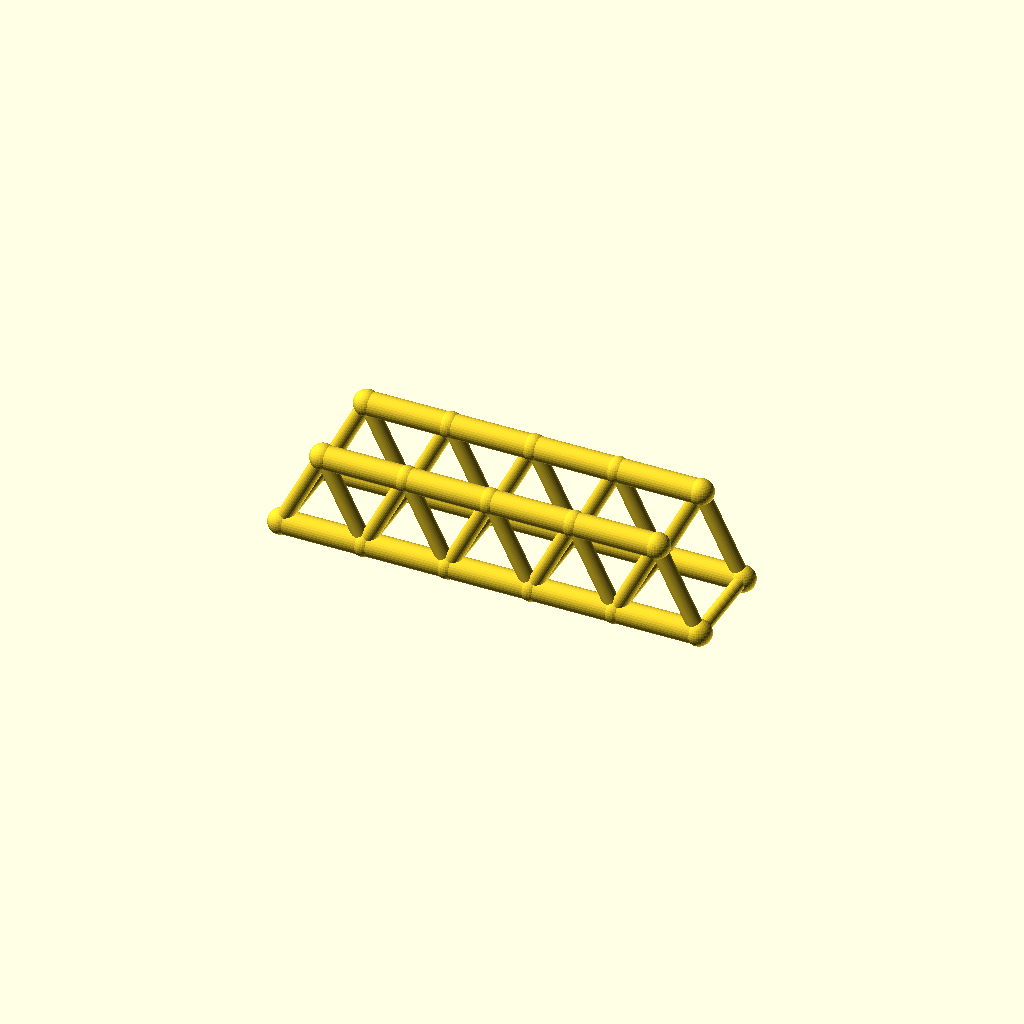
Cell 1 — every parameter at its default value.
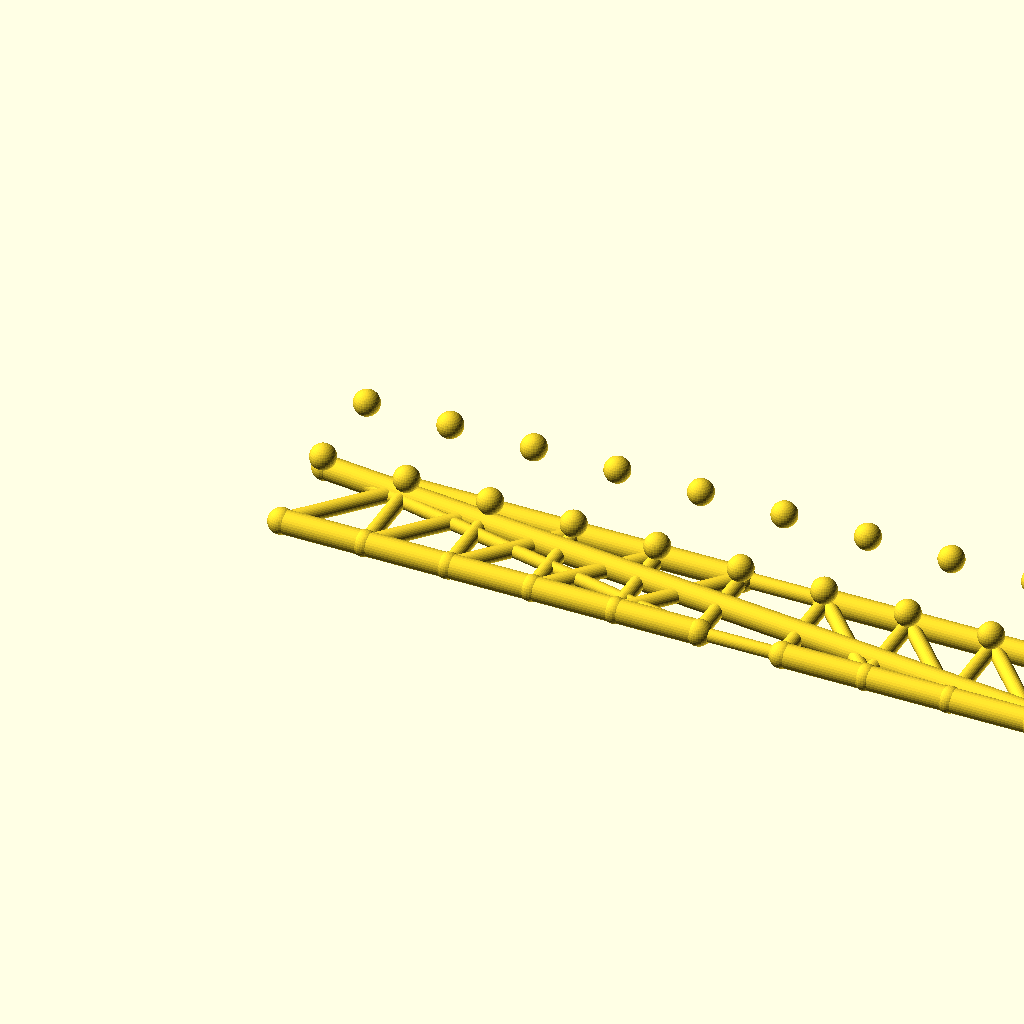
Cell 2: panels = 10 (everything else at default).
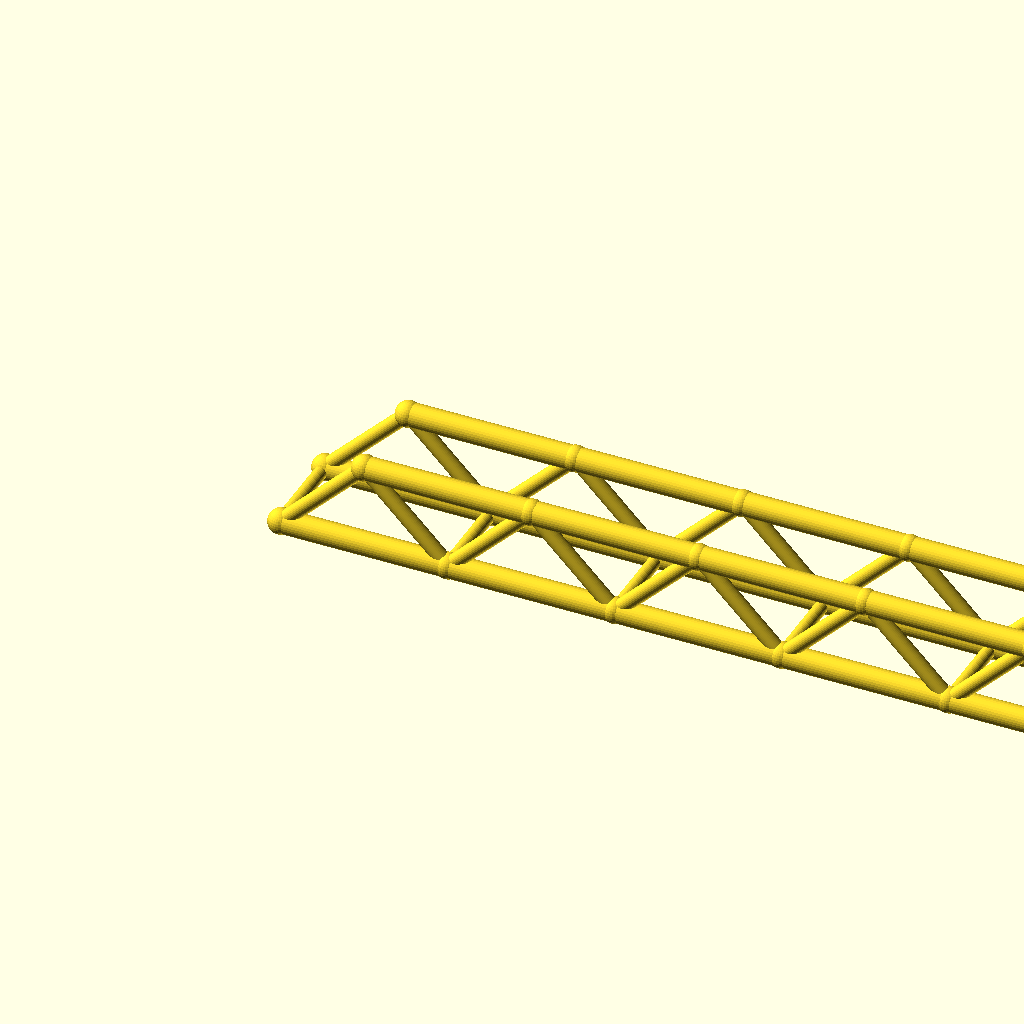
Cell 3: the same model with panel_p = 64.
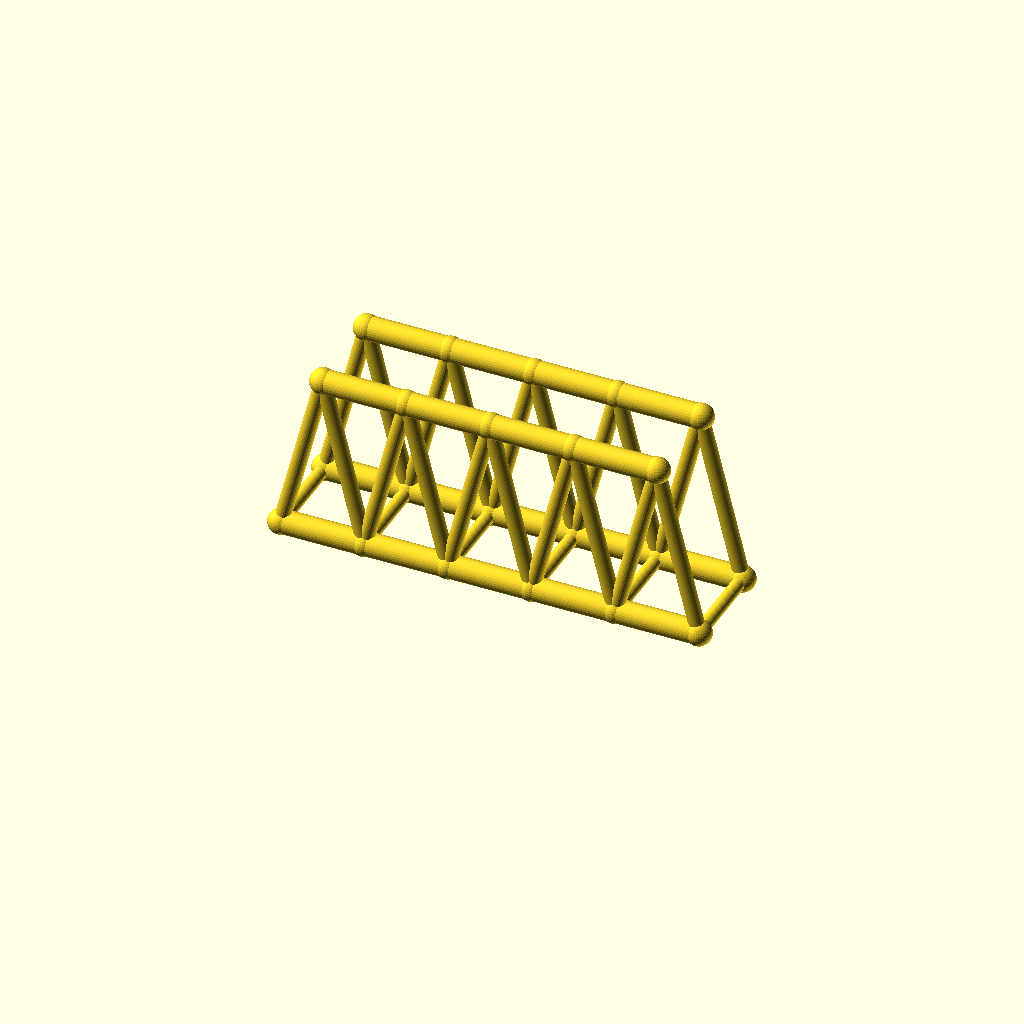
Cell 4: truss_h = 64 (everything else at default).
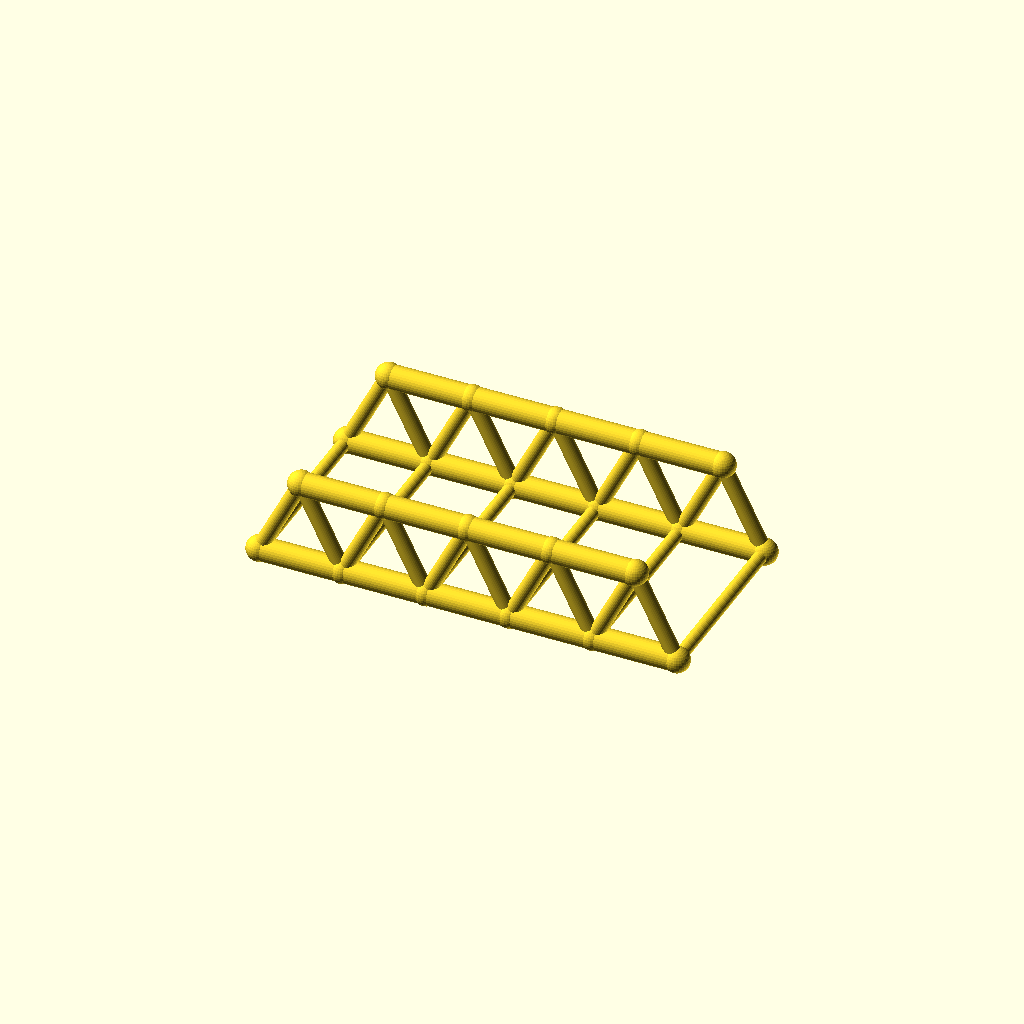
Cell 5: track = 72 (everything else at default).
All cells are drawn from one camera (rotation 55°, 0°, 25°, orthographic, colour scheme Cornfield), so only the parameter changes between them.
Source of the model, optional_data/data/wire2/bridgetrusses/scene_0038.scad:
$fn = 32;

// ----------------------------------------------------------------------
// Warren through truss: span 160 mm, 5 panels, two trusses 36 mm apart
// ----------------------------------------------------------------------

// --- parameters (mm) ---
panels = 5;               // number of equal panels per truss
panel_p = 32;             // panel length, X
span = 160;               // truss span between end joints
truss_h = 32;             // truss height, Z
track = 36;               // distance between the two trusses, Y
chord_r = 4.5;            // chord member radius
web_r = 2.9;              // web member radius
deck_r = 2.5;             // deck beam radius
joint_r = 4.9;            // joint ball radius

bbox_x = span + 2 * joint_r;  // overall X, joints included
bbox_y = track + 2 * joint_r;  // overall Y, joints included
bbox_z = truss_h + 2 * joint_r;  // overall Z, joints included
chord_d = 2 * chord_r;  // chord stock diameter
web_d = 2 * web_r;  // web stock diameter
deck_d = 2 * deck_r;  // deck beam diameter
joint_d = 2 * joint_r;  // joint ball diameter
nodes = [for (side = [-1, 1], i = [0 : panels]) [i * panel_p, side * track / 2, 0], for (side = [-1, 1], i = [0 : panels - 1]) [(i + 0.5) * panel_p, side * track / 2, truss_h]];

module member(a, b, r) {
  /* round stock from joint a to joint b, ends buried in the joint balls */
  d = b - a;
  length = norm(d);
  translate(a) rotate([0, acos(d[2] / length), atan2(d[1], d[0])])
    cylinder(h = length, r = r);
}

module joint(p, r) {
  /* ball at the joint centre, fatter than every member meeting there */
  translate(p) sphere(r = r);
}

/* members - each call is one graph edge */
member(nodes[0], nodes[1], chord_r);
member(nodes[1], nodes[2], chord_r);
member(nodes[2], nodes[3], chord_r);
member(nodes[3], nodes[4], chord_r);
member(nodes[4], nodes[5], chord_r);
member(nodes[12], nodes[13], chord_r);
member(nodes[13], nodes[14], chord_r);
member(nodes[14], nodes[15], chord_r);
member(nodes[15], nodes[16], chord_r);
member(nodes[0], nodes[12], web_r);
member(nodes[1], nodes[12], web_r);
member(nodes[1], nodes[13], web_r);
member(nodes[2], nodes[13], web_r);
member(nodes[2], nodes[14], web_r);
member(nodes[3], nodes[14], web_r);
member(nodes[3], nodes[15], web_r);
member(nodes[4], nodes[15], web_r);
member(nodes[4], nodes[16], web_r);
member(nodes[5], nodes[16], web_r);
member(nodes[6], nodes[7], chord_r);
member(nodes[7], nodes[8], chord_r);
member(nodes[8], nodes[9], chord_r);
member(nodes[9], nodes[10], chord_r);
member(nodes[10], nodes[11], chord_r);
member(nodes[17], nodes[18], chord_r);
member(nodes[18], nodes[19], chord_r);
member(nodes[19], nodes[20], chord_r);
member(nodes[20], nodes[21], chord_r);
member(nodes[6], nodes[17], web_r);
member(nodes[7], nodes[17], web_r);
member(nodes[7], nodes[18], web_r);
member(nodes[8], nodes[18], web_r);
member(nodes[8], nodes[19], web_r);
member(nodes[9], nodes[19], web_r);
member(nodes[9], nodes[20], web_r);
member(nodes[10], nodes[20], web_r);
member(nodes[10], nodes[21], web_r);
member(nodes[11], nodes[21], web_r);
member(nodes[0], nodes[6], deck_r);
member(nodes[1], nodes[7], deck_r);
member(nodes[2], nodes[8], deck_r);
member(nodes[3], nodes[9], deck_r);
member(nodes[4], nodes[10], deck_r);
member(nodes[5], nodes[11], deck_r);

/* joint balls */
for (p = nodes) joint(p, joint_r);
Customizer parameters (derived from the source; name, type, default, range or options):
panels: number, default 5
panel_p: number, default 32
span: number, default 160
truss_h: number, default 32
track: number, default 36
chord_r: number, default 4.5
web_r: number, default 2.9
deck_r: number, default 2.5
joint_r: number, default 4.9
